Run: headless pygame with SDL's dummy video driver; simulated clock (each Clock.tick advances the game by its frame time, no real sleeping); random seed 0; keys injected as events and as key.get_pressed() state; mouse plan: one left click at the window centre at the start of phase 2, then a move to the lower-right quarter at the start of phase 3.
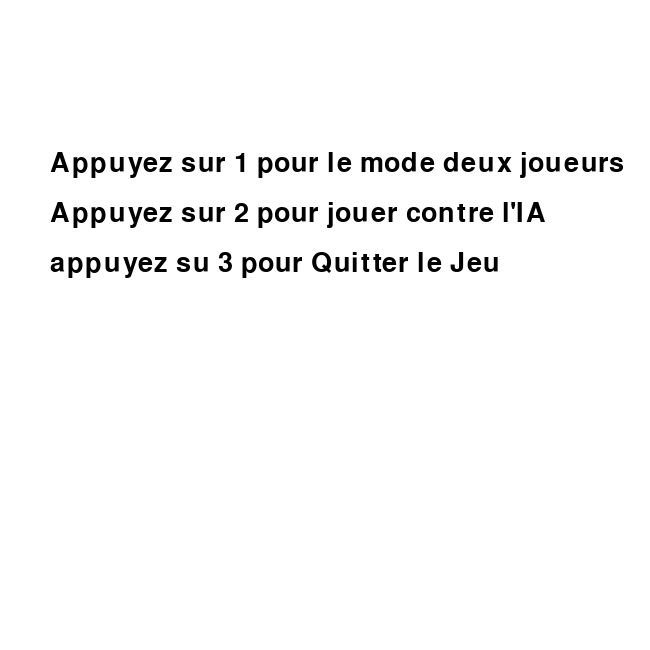
Frame 1 of 4 · flips 1–60 · no input
Frame 2 of 4 · flips 61–180 · clicked the window centre · tapped SPACE, RETURN · held RIGHT (→), D · screen unchanged from frame 1, image omitted
Frame 3 of 4 · flips 181–300 · moved the mouse to the lower-right quarter · held DOWN (↓), S · screen unchanged from frame 2, image omitted
Frame 4 of 4 · flips 301–420 · held LEFT (←), A, UP (↑), W · screen unchanged from frame 3, image omitted

The pygame program that drew these frames:

import pygame
import sys
import random

# Initialisation de Pygame
pygame.init()

# Définition des constantes pour la taille de la fenêtre et les couleurs
WIDTH, HEIGHT = 650, 650
LINE_COLOR = (0, 0, 0)  # Couleur des lignes de la grille
GRID_COLOR = (0, 0, 0)  # Couleur optionnelle, actuellement non utilisée
GRID_SIZE = 3  # Taille de la grille (3x3 pour Tic Tac Toe)
CELL_SIZE = WIDTH // GRID_SIZE  # Taille de chaque cellule de la grille

# Création de la fenêtre de jeu
screen = pygame.display.set_mode((WIDTH, HEIGHT))
pygame.display.set_caption("Tic Tac Toe")

# Fonction pour dessiner la grille du jeu
def draw_grid():
    for i in range(1, GRID_SIZE):
        pygame.draw.line(screen, LINE_COLOR, (i * CELL_SIZE, 0), (i * CELL_SIZE, HEIGHT), 2)
        pygame.draw.line(screen, LINE_COLOR, (0, i * CELL_SIZE), (WIDTH, i * CELL_SIZE), 2)

# Fonction pour dessiner les symboles (X ou O) dans la grille
def draw_symbol(row, col, symbol):
    font = pygame.font.Font(None, 120)
    text = font.render(symbol, True, (0, 0, 0))
    text_rect = text.get_rect(center=(col * CELL_SIZE + CELL_SIZE // 2, row * CELL_SIZE + CELL_SIZE // 2))
    screen.blit(text, text_rect)

# Fonction pour vérifier si un joueur a gagné
def check_winner(board, player):
    for row in board:
        if all(cell == player for cell in row):
            return True
    for col in range(GRID_SIZE):
        if all(row[col] == player for row in board):
            return True
    if all(board[i][i] == player for i in range(GRID_SIZE)):
        return True
    if all(board[i][GRID_SIZE - i - 1] == player for i in range(GRID_SIZE)):
        return True
    return False

# Fonction pour afficher le gagnant
def display_winner(player):
    font = pygame.font.Font(None, 60)
    text = font.render(f"Le joueur {player} a gagné!", True, (255, 0, 0))
    text_rect = text.get_rect(center=(WIDTH // 2, HEIGHT // 2))
    screen.blit(text, text_rect)
    pygame.display.flip()
    pygame.time.wait(3000)

# Fonction pour gérer la partie avec l'ordinateur (IA)
# Choix aléatoire parmi les cellules vides
def computer_move(board, player):
    empty_cells = [(i, j) for i in range(GRID_SIZE) for j in range(GRID_SIZE) if board[i][j] == ' ']
    if empty_cells:
        row, col = random.choice(empty_cells)
        board[row][col] = player
        draw_symbol(row, col, player)

# Fonction pour choisir le mode de jeu
def choose_mode():
    font = pygame.font.Font(None, 40)
    text_vs_player = font.render("Appuyez sur 1 pour le mode deux joueurs", True, (0, 0, 0))
    text_vs_ai = font.render("Appuyez sur 2 pour jouer contre l'IA", True, (0, 0, 0))
    text_sortir = font.render("appuyez su 3 pour Quitter le Jeu", True, (0, 0, 0))

    while True:
        screen.fill((255, 255, 255))
        screen.blit(text_vs_player, (50, 150))
        screen.blit(text_vs_ai, (50, 200))
        screen.blit(text_sortir, (50, 250))
        pygame.display.flip()

        for event in pygame.event.get():
            if event.type == pygame.QUIT:
                pygame.quit()
                sys.exit()
            if event.type == pygame.KEYDOWN:
                if event.key == pygame.K_KP1:
                    return False  # Mode deux joueurs
                elif event.key == pygame.K_KP2:
                    return True  # Mode contre l'IA
                elif event.key == pygame.K_KP3:
                    pygame.quit()

# Fonction principale pour exécuter le jeu
def main():
    play_against_ai = choose_mode()  # Choix du mode de jeu
    board = [[' ' for _ in range(GRID_SIZE)] for _ in range(GRID_SIZE)]  # Initialisation du plateau de jeu
    player_turn = 'X'  # X commence toujours
    game_over = False

    while not game_over:
        screen.fill((255, 255, 255))
        draw_grid()

        for i in range(GRID_SIZE):
            for j in range(GRID_SIZE):
                if board[i][j] != ' ':
                    draw_symbol(i, j, board[i][j])

        for event in pygame.event.get():
            if event.type == pygame.QUIT:
                game_over = True
            elif event.type == pygame.MOUSEBUTTONDOWN and not game_over:
                x, y = event.pos
                col = x // CELL_SIZE
                row = y // CELL_SIZE

                if board[row][col] == ' ' and (not play_against_ai or player_turn == 'X'):
                    board[row][col] = player_turn
                    draw_symbol(row, col, player_turn)

                    if check_winner(board, player_turn):
                        display_winner(player_turn)
                        game_over = True
                        return choose_mode()

                    player_turn = 'O' if player_turn == 'X' else 'X'

        if play_against_ai and player_turn == 'O' and not game_over:
            pygame.time.wait(500) # délai pour l'IA
            computer_move(board, 'O')

            if check_winner(board, 'O'):
                display_winner('O')
                game_over = True
                return choose_mode()
            else:
                player_turn = 'X'

        pygame.display.flip()

if __name__ == "__main__":
    main()
    pygame.quit()
    sys.exit()
